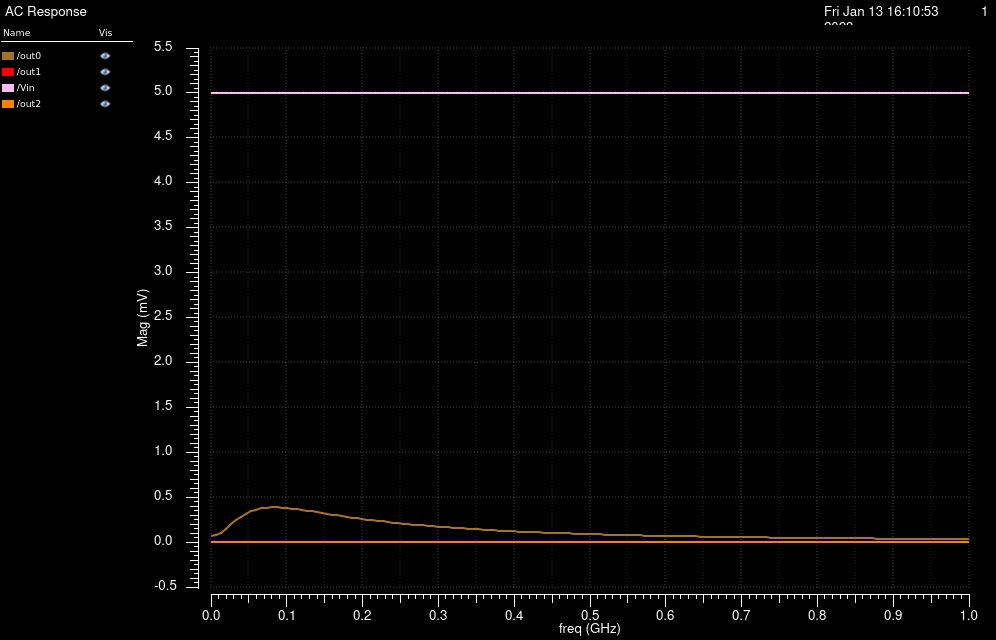

The file beside this chart, header and first rows:
/out0 X, /out0 YRe, /out0 YReImag, /out1 X, /out1 YRe, /out1 YReImag, /Vin X, /Vin YRe, /Vin YReImag, /out2 X, /out2 YRe, /out2 YReImag
0, 6.496815485899835e-05, 0, 0, 5.921559637193685e-09, 0, 0, 0.005, 0, 0, 3.961275883873689e-13, 0
6666667, 6.748803326197541e-05, 3.349116748980969e-05, 6666667, 5.532492604261058e-09, 9.54354499838225e-09, 6666667, 0.005, 0, 6666667, 5.612549619878432e-13, 6.933885642794538e-13
13333333, 7.856402393817015e-05, 7.002957902243634e-05, 13333333, 7.10335010931055e-09, 2.655798112460871e-08, 13333333, 0.005, 0, 13333333, 1.713012984333843e-12, 1.877045935402557e-12
20000000, 0.0001039, 0.000106, 20000000, 2.271468349103774e-08, 5.646322945566561e-08, 20000000, 0.005, 0, 20000000, 5.793818996074956e-12, 2.440375757323369e-12
26666667, 0.0001441, 0.0001333, 26666667, 7.251269759772415e-08, 8.989694550899495e-08, 26666667, 0.005, 0, 26666667, 1.300783268455526e-11, -2.538305632356996e-12
33333333, 0.0001942, 0.0001451, 33333333, 1.659490675054658e-07, 9.588855844780324e-08, 33333333, 0.005, 0, 33333333, 1.618865638778382e-11, -1.798413440395912e-11
40000000, 0.0002466, 0.0001391, 40000000, 2.832064321036667e-07, 3.818493451017473e-08, 40000000, 0.005, 0, 40000000, 3.339765626431461e-12, -3.906229492829613e-11
46666667, 0.0002943, 0.0001169, 46666667, 3.792196403933925e-07, -9.840907433513144e-08, 46666667, 0.005, 0, 46666667, -2.968295693811308e-11, -4.942419482942478e-11
53333333, 0.0003328, 8.235782260630616e-05, 53333333, 4.066897009963957e-07, -2.956554726829557e-07, 53333333, 0.005, 0, 53333333, -7.107750115132471e-11, -3.308316032799077e-11
60000000, 0.0003597, 4.02060418166081e-05, 60000000, 3.385313933387412e-07, -5.103261480355417e-07, 60000000, 0.005, 0, 60000000, -9.932711507168185e-11, 1.230374320958003e-11
66666667, 0.0003749, -5.239611156860297e-06, 66666667, 1.765136167019636e-07, -6.933117538417007e-07, 66666667, 0.005, 0, 66666667, -9.692592078136973e-11, 7.312143079126064e-11
73333333, 0.0003793, -5.05462699088253e-05, 73333333, -5.398607498563289e-08, -8.065031703449114e-07, 73333333, 0.005, 0, 73333333, -5.968010901596374e-11, 1.281139918112858e-10
80000000, 0.0003747, -9.329894174271613e-05, 80000000, -3.159472673319678e-07, -8.309554021228073e-07, 80000000, 0.005, 0, 80000000, 3.195909538922111e-12, 1.590860334655956e-10
86666667, 0.0003629, -0.000132, 86666667, -5.72318776101342e-07, -7.666384370084669e-07, 86666667, 0.005, 0, 86666667, 7.520855880692541e-11, 1.57314574074328e-10
93333333, 0.0003458, -0.0001659, 93333333, -7.936069799341842e-07, -6.273021740722914e-07, 93333333, 0.005, 0, 93333333, 1.397166860123517e-10, 1.242104008459322e-10
100000000, 0.0003251, -0.0001947, 100000000, -9.609544451114645e-07, -4.3402983836998e-07, 100000000, 0.005, 0, 100000000, 1.847046691033044e-10, 6.825459230717433e-11
106666667, 0.000302, -0.0002187, 106666667, -1.065890969023938e-06, -2.097168824308028e-07, 106666667, 0.005, 0, 106666667, 2.044483262394278e-10, 8.9475594377355e-13
113333333, 0.0002776, -0.000238, 113333333, -1.108296389305544e-06, 2.466569771408274e-08, 113333333, 0.005, 0, 113333333, 1.988872080635683e-10, -6.682316929398221e-11
120000000, 0.0002528, -0.0002531, 120000000, -1.093798662007788e-06, 2.520535207954719e-07, 120000000, 0.005, 0, 120000000, 1.719006267502219e-10, -1.262480874664743e-10
126666667, 0.0002281, -0.0002645, 126666667, -1.031344653290612e-06, 4.599373692131773e-07, 126666667, 0.005, 0, 126666667, 1.294203566763642e-10, -1.718478409338103e-10
133333333, 0.0002039, -0.0002727, 133333333, -9.312738597000656e-07, 6.401671255858555e-07, 133333333, 0.005, 0, 133333333, 7.788701688152954e-11, -2.010686551918406e-10
140000000, 0.0001807, -0.0002781, 140000000, -8.039641841909946e-07, 7.883166956241552e-07, 140000000, 0.005, 0, 140000000, 2.321525415142207e-11, -2.137469520054559e-10
146666667, 0.0001585, -0.0002811, 146666667, -6.589851314288308e-07, 9.028908999737501e-07, 146666667, 0.005, 0, 146666667, -2.976552455749406e-11, -2.113829473280071e-10
153333333, 0.0001375, -0.0002821, 153333333, -5.046447534214363e-07, 9.845428468277723e-07, 153333333, 0.005, 0, 153333333, -7.750973670687964e-11, -1.964601139992648e-10
160000000, 0.0001177, -0.0002814, 160000000, -3.478141952939376e-07, 1.035387392419437e-06, 160000000, 0.005, 0, 160000000, -1.177198044467077e-10, -1.71895497393778e-10
166666667, 9.915124271743343e-05, -0.0002793, 166666667, -1.93931753044514e-07, 1.058442741769041e-06, 166666667, 0.005, 0, 166666667, -1.491813348183683e-10, -1.406421915926029e-10
173333333, 8.187637892098285e-05, -0.0002761, 173333333, -4.711207196449259e-08, 1.057201479067355e-06, 173333333, 0.005, 0, 173333333, -1.715447776283017e-10, -1.054311488149877e-10
180000000, 6.581913005911577e-05, -0.000272, 180000000, 8.969171905028305e-08, 1.035317017342239e-06, 180000000, 0.005, 0, 180000000, -1.851014332737571e-10, -6.862533803338704e-11
186666667, 5.093533899153401e-05, -0.000267, 186666667, 2.145072168554355e-07, 9.963856366015428e-07, 186666667, 0.005, 0, 186666667, -1.905804388618105e-10, -3.215669973222323e-11
193333333, 3.717224711396995e-05, -0.0002615, 193333333, 3.261642800434565e-07, 9.438037238665788e-07, 193333333, 0.005, 0, 193333333, -1.889787929919435e-10, 2.480526612892813e-12
200000000, 2.447212718415712e-05, -0.0002555, 200000000, 4.241306067794969e-07, 8.806818423311366e-07, 200000000, 0.005, 0, 200000000, -1.814274088922037e-10, 3.42012852591237e-11
206666667, 1.277490511194174e-05, -0.0002491, 206666667, 5.08366942810293e-07, 8.0980025226289e-07, 206666667, 0.005, 0, 206666667, -1.690911026026675e-10, 6.228175210639331e-11
213333333, 2.02002503236214e-06, -0.0002424, 213333333, 5.792036655666169e-07, 7.335936242422351e-07, 213333333, 0.005, 0, 213333333, -1.530979869398221e-10, 8.630296223892393e-11
220000000, -7.852248577760174e-06, -0.0002355, 220000000, 6.372382281158446e-07, 6.541555135715756e-07, 220000000, 0.005, 0, 220000000, -1.344929314942979e-10, 1.060932611995398e-10
226666667, -1.689994509936333e-05, -0.0002285, 226666667, 6.832517314439173e-07, 5.732555461911503e-07, 226666667, 0.005, 0, 226666667, -1.142098546087196e-10, 1.216740093564087e-10
233333333, -2.517880796005344e-05, -0.0002215, 233333333, 7.18142344532796e-07, 4.923641793038691e-07, 233333333, 0.005, 0, 233333333, -9.305817573319362e-11, 1.332109701269085e-10
240000000, -3.27419381171131e-05, -0.0002143, 240000000, 7.428731470474582e-07, 4.126813864052327e-07, 240000000, 0.005, 0, 240000000, -7.171949655802873e-11, 1.40972457429983e-10
246666667, -3.963959908770417e-05, -0.0002072, 246666667, 7.584320558568079e-07, 3.351667426843324e-07, 246666667, 0.005, 0, 246666667, -5.075133874590865e-11, 1.452944427129523e-10
253333333, -4.591913756640355e-05, -0.0002001, 253333333, 7.658017029997053e-07, 2.605692226249922e-07, 253333333, 0.005, 0, 253333333, -3.059546379443252e-11, 1.465522911032715e-10
260000000, -5.162498553764959e-05, -0.0001931, 260000000, 7.659373898671266e-07, 1.894556304775331e-07, 260000000, 0.005, 0, 260000000, -1.158890177529016e-11, 1.451385032842218e-10
266666667, -5.679871867564901e-05, -0.0001862, 266666667, 7.597515099379055e-07, 1.222370199229743e-07, 266666667, 0.005, 0, 266666667, 6.023687897536535e-12, 1.414457054692844e-10
273333333, -6.147915248863961e-05, -0.0001793, 273333333, 7.481030872105218e-07, 5.919276486734534e-08, 273333333, 0.005, 0, 273333333, 2.207730347661928e-11, 1.358540971999322e-10
280000000, -6.570246262252425e-05, -0.0001726, 280000000, 7.317913084705839e-07, 4.921530610544007e-10, 280000000, 0.005, 0, 280000000, 3.647420594423348e-11, 1.287225957757265e-10
286666667, -6.950231945716896e-05, -0.000166, 286666667, 7.115521300797631e-07, -5.378648602470511e-08, 286666667, 0.005, 0, 286666667, 4.917227657493952e-11, 1.203829797609824e-10
293333333, -7.291002987811515e-05, -0.0001596, 293333333, 6.880572135863394e-07, -1.036390180742886e-07, 293333333, 0.005, 0, 293333333, 6.017438565851857e-11, 1.111364141947308e-10
300000000, -7.595468116594528e-05, -0.0001533, 300000000, 6.619145908428118e-07, -1.491209507547807e-07, 300000000, 0.005, 0, 300000000, 6.95189030907653e-11, 1.012518253826262e-10
306666667, -7.866328345637003e-05, -0.0001471, 306666667, 6.336705812144316e-07, -1.903349067196972e-07, 306666667, 0.005, 0, 306666667, 7.72713908767478e-11, 9.096567641083518e-11
313333333, -8.106090835556198e-05, -0.0001411, 313333333, 6.038125838334801e-07, -2.274199271525422e-07, 313333333, 0.005, 0, 313333333, 8.351745554270169e-11, 8.048277176172861e-11
320000000, -8.317082211517951e-05, -0.0001352, 320000000, 5.727724500342918e-07, -2.605424097010323e-07, 320000000, 0.005, 0, 320000000, 8.83566979633077e-11, 6.997778863049481e-11
326666667, -8.501461237625957e-05, -0.0001295, 326666667, 5.409302076410974e-07, -2.898884915142228e-07, 326666667, 0.005, 0, 326666667, 9.189767360349894e-11, 5.959729295265746e-11
333333333, -8.661230792953921e-05, -0.000124, 333333333, 5.086179625532618e-07, -3.156576994234976e-07, 333333333, 0.005, 0, 333333333, 9.42537632750591e-11, 4.946204984460056e-11
340000000, -8.798249125496279e-05, -0.0001186, 340000000, 4.761238460811631e-07, -3.380577031397896e-07, 340000000, 0.005, 0, 340000000, 9.553984985647756e-11, 3.966948161313599e-11
346666667, -8.91424038230308e-05, -0.0001134, 346666667, 4.436959107903145e-07, -3.573000222470759e-07, 346666667, 0.005, 0, 346666667, 9.586969743508165e-11, 3.029616249313392e-11
353333333, -9.010804429795116e-05, -0.0001083, 353333333, 4.115459047168077e-07, -3.735965529091716e-07, 353333333, 0.005, 0, 353333333, 9.535393410268583e-11, 2.140026866548372e-11
360000000, -9.089425988353311e-05, -0.0001034, 360000000, 3.798528751559507e-07, -3.871567948987275e-07, 360000000, 0.005, 0, 360000000, 9.409854671368548e-11, 1.302392579906589e-11
366666667, -9.151483112106992e-05, -9.864031230806384e-05, 366666667, 3.487665698272439e-07, -3.981856734775153e-07, 366666667, 0.005, 0, 366666667, 9.220380427761301e-11, 5.195415172545263e-12
373333333, -9.198255048809616e-05, -9.402114884635074e-05, 373333333, 3.184106160607028e-07, -4.068818635786816e-07, 373333333, 0.005, 0, 373333333, 8.976353555209937e-11, -2.068785841182353e-12
380000000, -9.230929516606355e-05, -8.954739322874824e-05, 380000000, 2.888854684459373e-07, -4.134365355562107e-07, 380000000, 0.005, 0, 380000000, 8.686469531554231e-11, -8.762141812258784e-12
386666667, -9.250609435298662e-05, -8.521611321136875e-05, 386666667, 2.602711227635534e-07, -4.180324524515204e-07, 386666667, 0.005, 0, 386666667, 8.358716238693103e-11, -1.488638015005631e-11
393333333, -9.258319148978188e-05, -8.102422880453993e-05, 393333333, 2.32629599477653e-07, -4.20843358282224e-07, 393333333, 0.005, 0, 393333333, 8.000372049773508e-11, -2.044999289494989e-11
... 91 more rows
